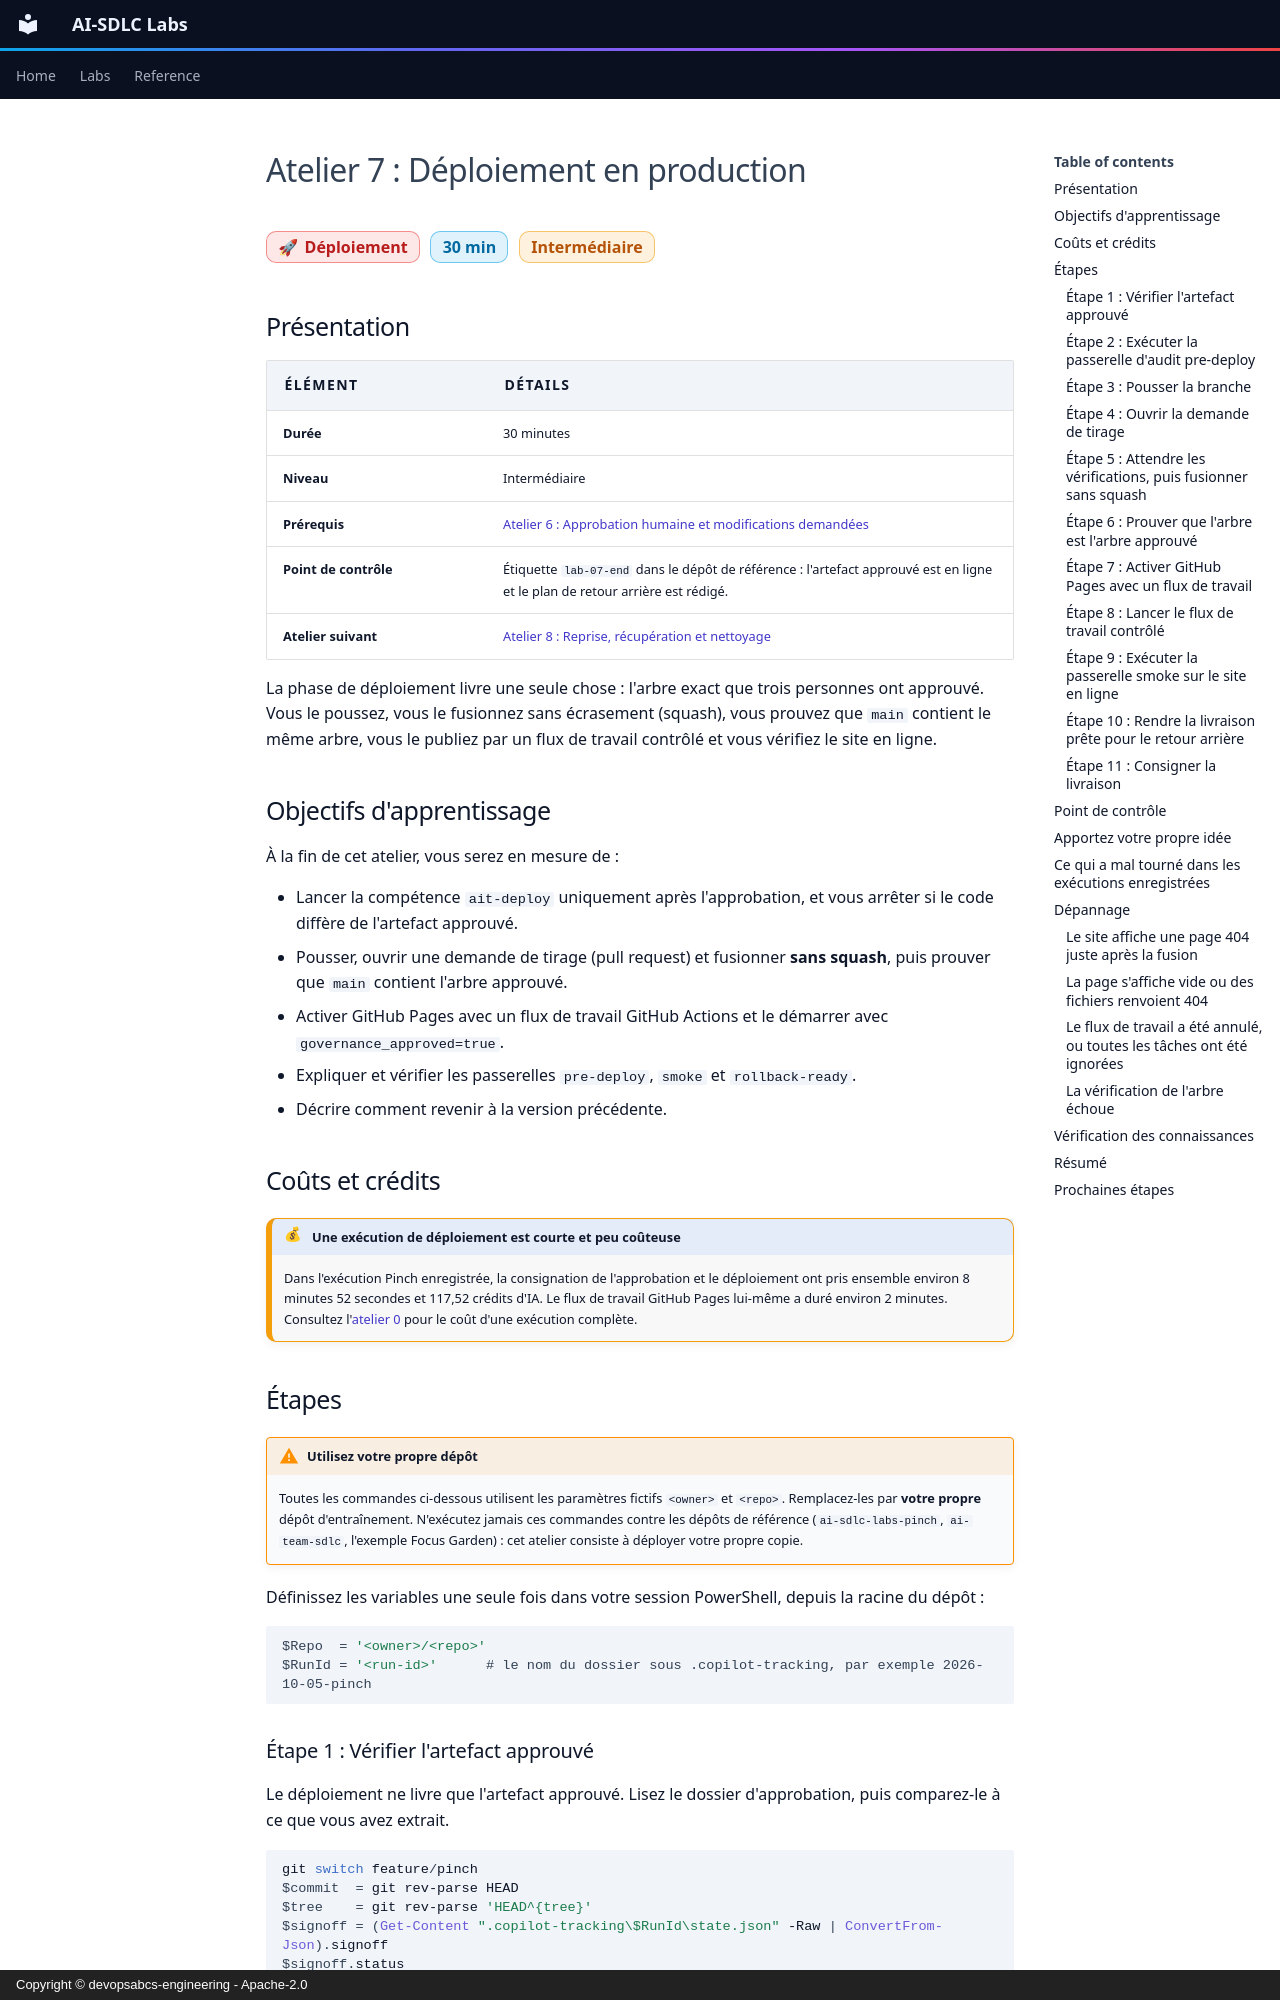

repository: devopsabcs-engineering/ai-sdlc-labs · page: fr/labs/lab-07-deploy/index.html · generator: mkdocs · copyright: Copyright © devopsabcs-engineering - Apache-2.0

---
title: "Atelier 7 : Déploiement en production"
description: Lancez la phase de déploiement après l'approbation humaine, publiez l'application sur GitHub Pages et vérifiez les passerelles pre-deploy, smoke et rollback-ready.
---

# Atelier 7 : Déploiement en production

<span class="chip phase-deploy"><span aria-hidden="true">🚀</span> Déploiement</span> <span class="chip phase-idea">30 min</span> <span class="chip phase-build">Intermédiaire</span>

## Présentation

<div class="lab-meta" markdown>

| Élément | Détails |
|---------|---------|
| **Durée** | 30 minutes |
| **Niveau** | Intermédiaire |
| **Prérequis** | [Atelier 6 : Approbation humaine et modifications demandées](lab-06-signoff-changes-requested.md) |
| **Point de contrôle** | Étiquette `lab-07-end` dans le dépôt de référence : l'artefact approuvé est en ligne et le plan de retour arrière est rédigé. |
| **Atelier suivant** | [Atelier 8 : Reprise, récupération et nettoyage](lab-08-resume-recover-teardown.md) |

</div>

La phase de déploiement livre une seule chose : l'arbre exact que trois personnes ont approuvé. Vous le poussez, vous le fusionnez sans écrasement (squash), vous prouvez que `main` contient le même arbre, vous le publiez par un flux de travail contrôlé et vous vérifiez le site en ligne.

## Objectifs d'apprentissage

À la fin de cet atelier, vous serez en mesure de :

* Lancer la compétence `ait-deploy` uniquement après l'approbation, et vous arrêter si le code diffère de l'artefact approuvé.
* Pousser, ouvrir une demande de tirage (pull request) et fusionner **sans squash**, puis prouver que `main` contient l'arbre approuvé.
* Activer GitHub Pages avec un flux de travail GitHub Actions et le démarrer avec `governance_approved=true`.
* Expliquer et vérifier les passerelles `pre-deploy`, `smoke` et `rollback-ready`.
* Décrire comment revenir à la version précédente.

## Coûts et crédits { #cost-and-credits }

!!! cost "Une exécution de déploiement est courte et peu coûteuse"
    Dans l'exécution Pinch enregistrée, la consignation de l'approbation et le déploiement ont pris ensemble environ 8 minutes 52 secondes et 117,52 crédits d'IA. Le flux de travail GitHub Pages lui-même a duré environ 2 minutes. Consultez l'[atelier 0](lab-00-setup.md#cost-and-credits) pour le coût d'une exécution complète.

## Étapes

!!! warning "Utilisez votre propre dépôt"
    Toutes les commandes ci-dessous utilisent les paramètres fictifs `<owner>` et `<repo>`. Remplacez-les par **votre propre** dépôt d'entraînement. N'exécutez jamais ces commandes contre les dépôts de référence (`ai-sdlc-labs-pinch`, `ai-team-sdlc`, l'exemple Focus Garden) : cet atelier consiste à déployer votre propre copie.

Définissez les variables une seule fois dans votre session PowerShell, depuis la racine du dépôt :

```powershell
$Repo  = '<owner>/<repo>'
$RunId = '<run-id>'      # le nom du dossier sous .copilot-tracking, par exemple 2026-10-05-pinch
```
